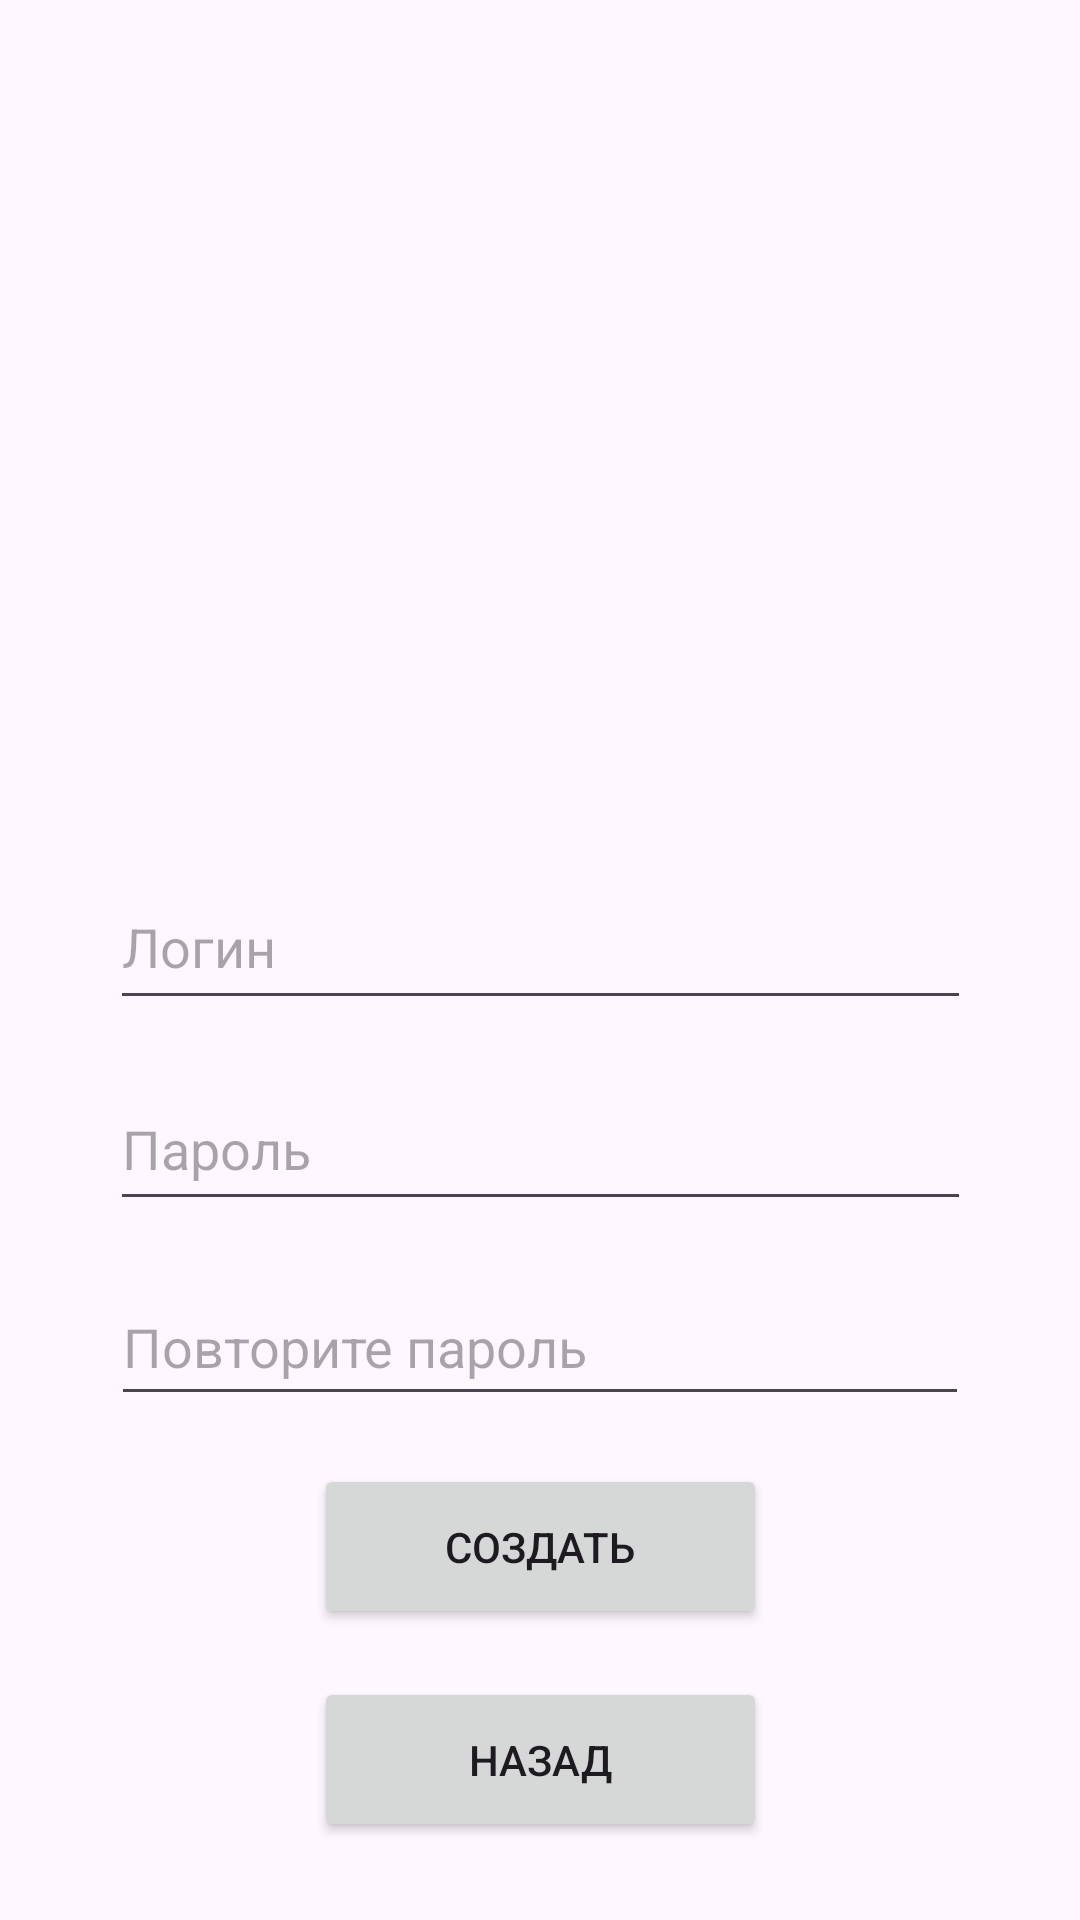

Here is an Android app screen rendered from its layout file. Give the layout XML and the strings, colors and styles it references.
<!-- AndroidManifest.xml: application theme Theme.Laba4_4 -->
<!-- res/layout/registration_fragment.xml -->
<?xml version="1.0" encoding="utf-8"?>
<androidx.constraintlayout.widget.ConstraintLayout xmlns:android="http://schemas.android.com/apk/res/android"
    android:layout_width="match_parent"
    android:layout_height="match_parent"
    xmlns:app="http://schemas.android.com/apk/res-auto">
    <EditText
        android:id="@+id/login"
        android:layout_width="287dp"
        android:layout_height="52dp"
        android:layout_marginTop="288dp"
        android:autofillHints=""
        android:ems="10"
        android:hint="Логин"
        android:inputType="textPersonName"
        app:layout_constraintEnd_toEndOf="parent"
        app:layout_constraintStart_toStartOf="parent"
        app:layout_constraintTop_toTopOf="parent" />

    <Button
        android:id="@+id/button"
        android:layout_width="151dp"
        android:layout_height="55dp"
        android:layout_marginTop="16dp"
        android:text="Создать"
        app:layout_constraintEnd_toEndOf="parent"
        app:layout_constraintStart_toStartOf="parent"
        app:layout_constraintTop_toBottomOf="@+id/editTextTextPassword2" />


    <EditText
        android:id="@+id/editTextTextPassword"
        android:layout_width="287dp"
        android:layout_height="51dp"
        android:layout_marginTop="16dp"
        android:ems="10"
        android:hint="Пароль"
        android:inputType="textPassword"
        app:layout_constraintEnd_toEndOf="parent"
        app:layout_constraintStart_toStartOf="parent"
        app:layout_constraintTop_toBottomOf="@+id/login" />


    <EditText
        android:id="@+id/editTextTextPassword2"
        android:layout_width="286dp"
        android:layout_height="49dp"
        android:layout_marginTop="16dp"
        android:ems="10"
        android:hint="Повторите пароль"
        android:inputType="textPassword"
        app:layout_constraintEnd_toEndOf="parent"
        app:layout_constraintStart_toStartOf="parent"
        app:layout_constraintTop_toBottomOf="@+id/editTextTextPassword" />

    <Button
        android:id="@+id/back_button"
        android:layout_width="151dp"
        android:layout_height="55dp"
        android:layout_marginTop="16dp"
        android:text="Назад"
        app:layout_constraintEnd_toEndOf="parent"
        app:layout_constraintStart_toStartOf="parent"
        app:layout_constraintTop_toBottomOf="@+id/button" />
</androidx.constraintlayout.widget.ConstraintLayout>
<!-- resources referenced by this layout -->
<resources>
  <style name="Theme.Laba4_4" parent="Base.Theme.Laba4_4" />
  <style name="Base.Theme.Laba4_4" parent="Theme.Material3.DayNight.NoActionBar">
          
          
      </style>
</resources>
